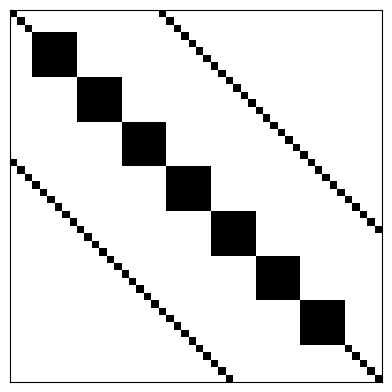

Reproduce this figure in Python.
import matplotlib.pyplot as plt
import numpy as np

n = 50
A = np.zeros((n,n))

for i in np.arange(6,n-6,6):
    ini = max(0,i-3)
    fin = min(i+3,n)
    A[ini:fin,ini:fin] = np.ones((fin-ini,fin-ini))


for i in np.arange(n):
    A[i,i] = 1.
    if (i-20 >= 0):
        A[i,i-20] = 1.
    if (i+20 < 50):
        A[i,i+20] = 1.

plt.matshow(A, cmap="binary")
ax = plt.gca()
ax.set_xticks([])
ax.set_yticks([])
ax.set_aspect('equal')
plt.savefig('main.png', bbox_inches='tight')
